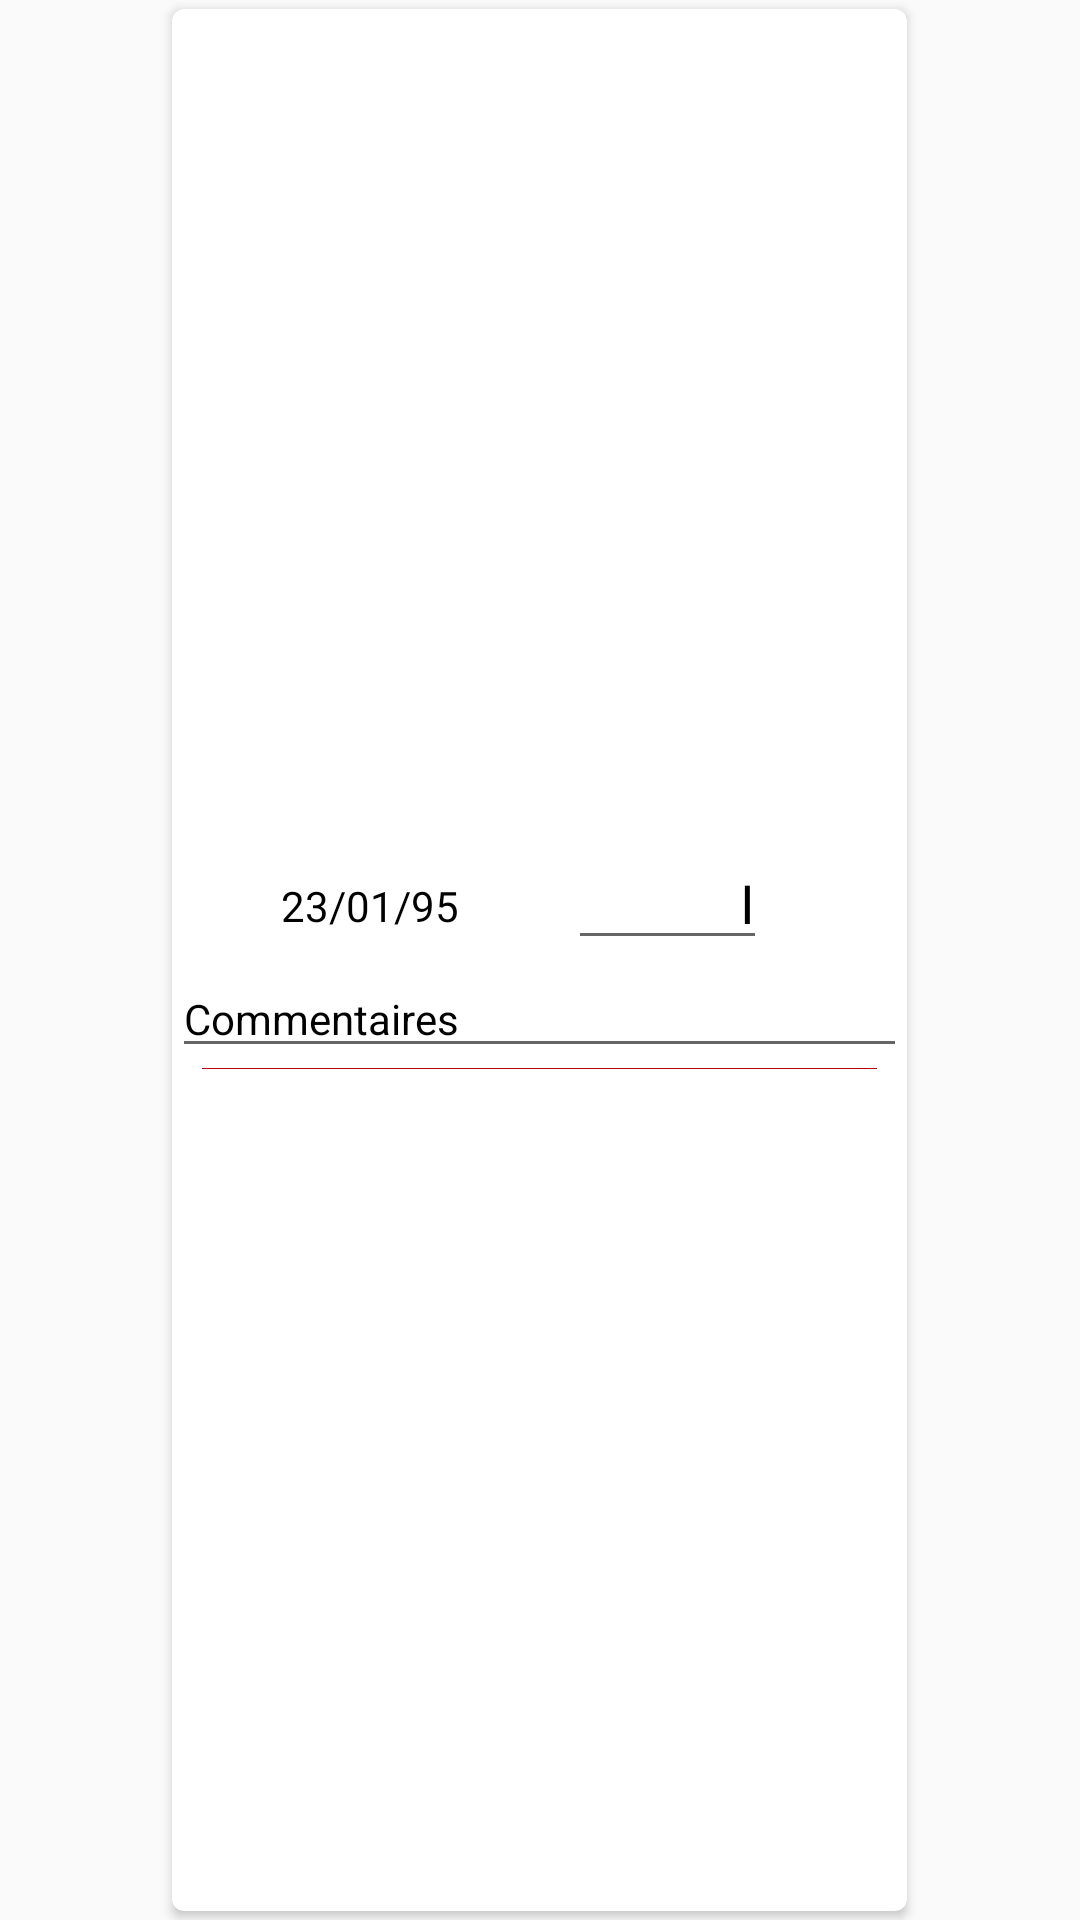

Produce the Android XML layout that renders to this screen, including the resource entries it uses.
<!-- AndroidManifest.xml: application theme RedEditor -->
<!-- res/layout/layout_seances.xml -->
<?xml version="1.0" encoding="utf-8"?>
<LinearLayout xmlns:android="http://schemas.android.com/apk/res/android"
    xmlns:app="http://schemas.android.com/apk/res-auto"
    xmlns:tools="http://schemas.android.com/tools"
    android:layout_width="match_parent"
    android:layout_height="wrap_content"
    android:layout_marginBottom="8dp"
    android:layout_marginEnd="5dp"
    android:layout_marginLeft="5dp"
    android:layout_marginRight="5dp"
    android:layout_marginStart="5dp"
    android:layout_marginTop="5dp"
    android:gravity="center"
    android:orientation="vertical"
    app:layout_constraintBottom_toBottomOf="parent"
    app:layout_constraintEnd_toEndOf="parent"
    app:layout_constraintStart_toStartOf="parent"
    app:layout_constraintTop_toTopOf="parent"
    app:layout_constraintVertical_bias="0.503">

    <android.support.v7.widget.CardView
        android:layout_width="wrap_content"
        android:layout_height="wrap_content"
        android:layout_margin="3dp"
        android:layout_weight="1"
        app:cardCornerRadius="4dp"
        app:cardElevation="2dp">

        <LinearLayout
            android:layout_width="wrap_content"
            android:layout_height="wrap_content"
            android:layout_gravity="center"
            android:gravity="center"
            android:orientation="vertical">

            <LinearLayout
                android:layout_width="wrap_content"
                android:layout_height="wrap_content"
                android:layout_gravity="center"
                android:layout_weight="1"

                android:gravity="center"
                android:orientation="vertical">

                <LinearLayout
                    android:layout_width="match_parent"
                    android:layout_height="wrap_content"
                    android:layout_gravity="center"
                    android:layout_weight="1"
                    android:gravity="left"
                    android:orientation="vertical">

                    <LinearLayout
                        android:layout_width="match_parent"
                        android:layout_height="wrap_content"
                        android:layout_gravity="bottom"
                        android:layout_weight="1">

                        <LinearLayout
                            android:layout_width="wrap_content"
                            android:layout_height="wrap_content"
                            android:layout_gravity="center"
                            android:layout_weight="1"
                            android:gravity="bottom|center"
                            android:orientation="horizontal">

                            <LinearLayout
                                android:layout_width="wrap_content"
                                android:layout_height="wrap_content"
                                android:layout_weight="1"
                                android:orientation="horizontal">

                                <TextView
                                    android:id="@+id/txtNumSeance"
                                    android:layout_width="wrap_content"
                                    android:layout_height="wrap_content"
                                    android:layout_weight="1"
                                    android:gravity="center"
                                    android:textAppearance="@style/Base.TextAppearance.AppCompat.Medium"
                                    android:textColor="#000" />

                            </LinearLayout>

                            <LinearLayout
                                android:layout_width="wrap_content"
                                android:layout_height="wrap_content"
                                android:layout_weight="1"
                                android:orientation="horizontal">

                                <TextView
                                    android:id="@+id/txtDate"
                                    android:layout_width="wrap_content"
                                    android:layout_height="wrap_content"
                                    android:layout_weight="1"
                                    android:gravity="left|center"
                                    android:inputType="text"
                                    android:keepScreenOn="false"
                                    android:text="23/01/95"
                                    android:textAppearance="@style/Base.TextAppearance.AppCompat.Small"
                                    android:textColor="#000" />
                            </LinearLayout>
                        </LinearLayout>

                        <LinearLayout
                            android:layout_width="wrap_content"
                            android:layout_height="wrap_content"
                            android:layout_gravity="right|center_vertical"
                            android:layout_weight="1"
                            android:gravity="right"
                            android:orientation="horizontal"
                            android:focusableInTouchMode="true">

                            <EditText
                                android:id="@+id/editNumIntensite"
                                android:layout_width="30dp"
                                android:layout_height="wrap_content"
                                android:layout_gravity="right"
                                android:layout_weight="1"
                                android:ems="10"
                                android:gravity="right|center"
                                android:hint="I"
                                android:inputType="number"
                                android:textAppearance="@style/Base.TextAppearance.AppCompat.Medium"
                                android:textColor="#000"
                                android:textColorHint="#000" />

                            <ImageButton
                                android:id="@+id/imgBtnSettingSeance"
                                android:layout_width="10dp"
                                android:layout_height="match_parent"
                                android:layout_weight="1"
                                app:srcCompat="@drawable/ic_settings_points_black" />

                        </LinearLayout>
                    </LinearLayout>

                    <LinearLayout
                        android:layout_width="match_parent"
                        android:layout_height="wrap_content"
                        android:layout_gravity="left"
                        android:layout_weight="1"
                        android:orientation="vertical">

                        <EditText
                            android:id="@+id/editCommentaire"
                            android:layout_width="match_parent"
                            android:layout_height="wrap_content"
                            android:layout_gravity="left|center_vertical"
                            android:ems="15"
                            android:gravity="left|center"
                            android:hint="Commentaires"
                            android:inputType="textMultiLine"
                            android:textAppearance="@style/Base.TextAppearance.AppCompat.Small"
                            android:textColor="#000"
                            android:textColorHint="#000" />

                    </LinearLayout>
                </LinearLayout>

            </LinearLayout>

            <View
                android:layout_width="match_parent"
                android:layout_height="1px"
                android:layout_marginLeft="10dp"
                android:layout_marginRight="10dp"
                android:layout_weight="1"

                android:background="#ba000d" />

            <LinearLayout
                android:id="@+id/linearLayoutSeries"
                android:layout_width="wrap_content"
                android:layout_height="wrap_content"
                android:layout_gravity="center_horizontal|center"
                android:layout_marginLeft="15dp"
                android:layout_marginRight="15dp"
                android:layout_marginTop="5dp"
                android:layout_weight="1"
                android:baselineAligned="false"
                android:gravity="center"
                android:orientation="vertical">

            </LinearLayout>

            <LinearLayout
                android:id="@+id/linearLayoutBtnAddSerie"
                android:layout_width="match_parent"
                android:layout_height="wrap_content"
                android:layout_gravity="center_vertical|center"
                android:layout_weight="1"
                android:baselineAligned="false"
                android:gravity="center"
                android:orientation="vertical">

            </LinearLayout>
        </LinearLayout>

    </android.support.v7.widget.CardView>


</LinearLayout>
<!-- resources referenced by this layout -->
<resources>
  <style name="RedEditor" parent="AppTheme" />
  <style name="AppTheme" parent="Base.Theme.AppCompat.Light.DarkActionBar">
          
          <item name="colorPrimary">@color/colorPrimary</item>
          <item name="colorPrimaryDark">@color/colorPrimaryDark</item>
          <item name="colorAccent">@color/colorAccent</item>
          <item name="colorControlNormal">@color/colorActivatedEditBlack</item>
          <item name="colorControlActivated">@color/colorActivatedEditBlack</item>
          <item name="colorControlHighlight">@color/colorActivatedEditBlack</item>
      </style>
  <color name="colorPrimary">#e80011</color>
  <color name="colorPrimaryDark">#e80011</color>
  <color name="colorAccent">#fff</color>
  <color name="colorActivatedEditBlack">#000</color>
</resources>
